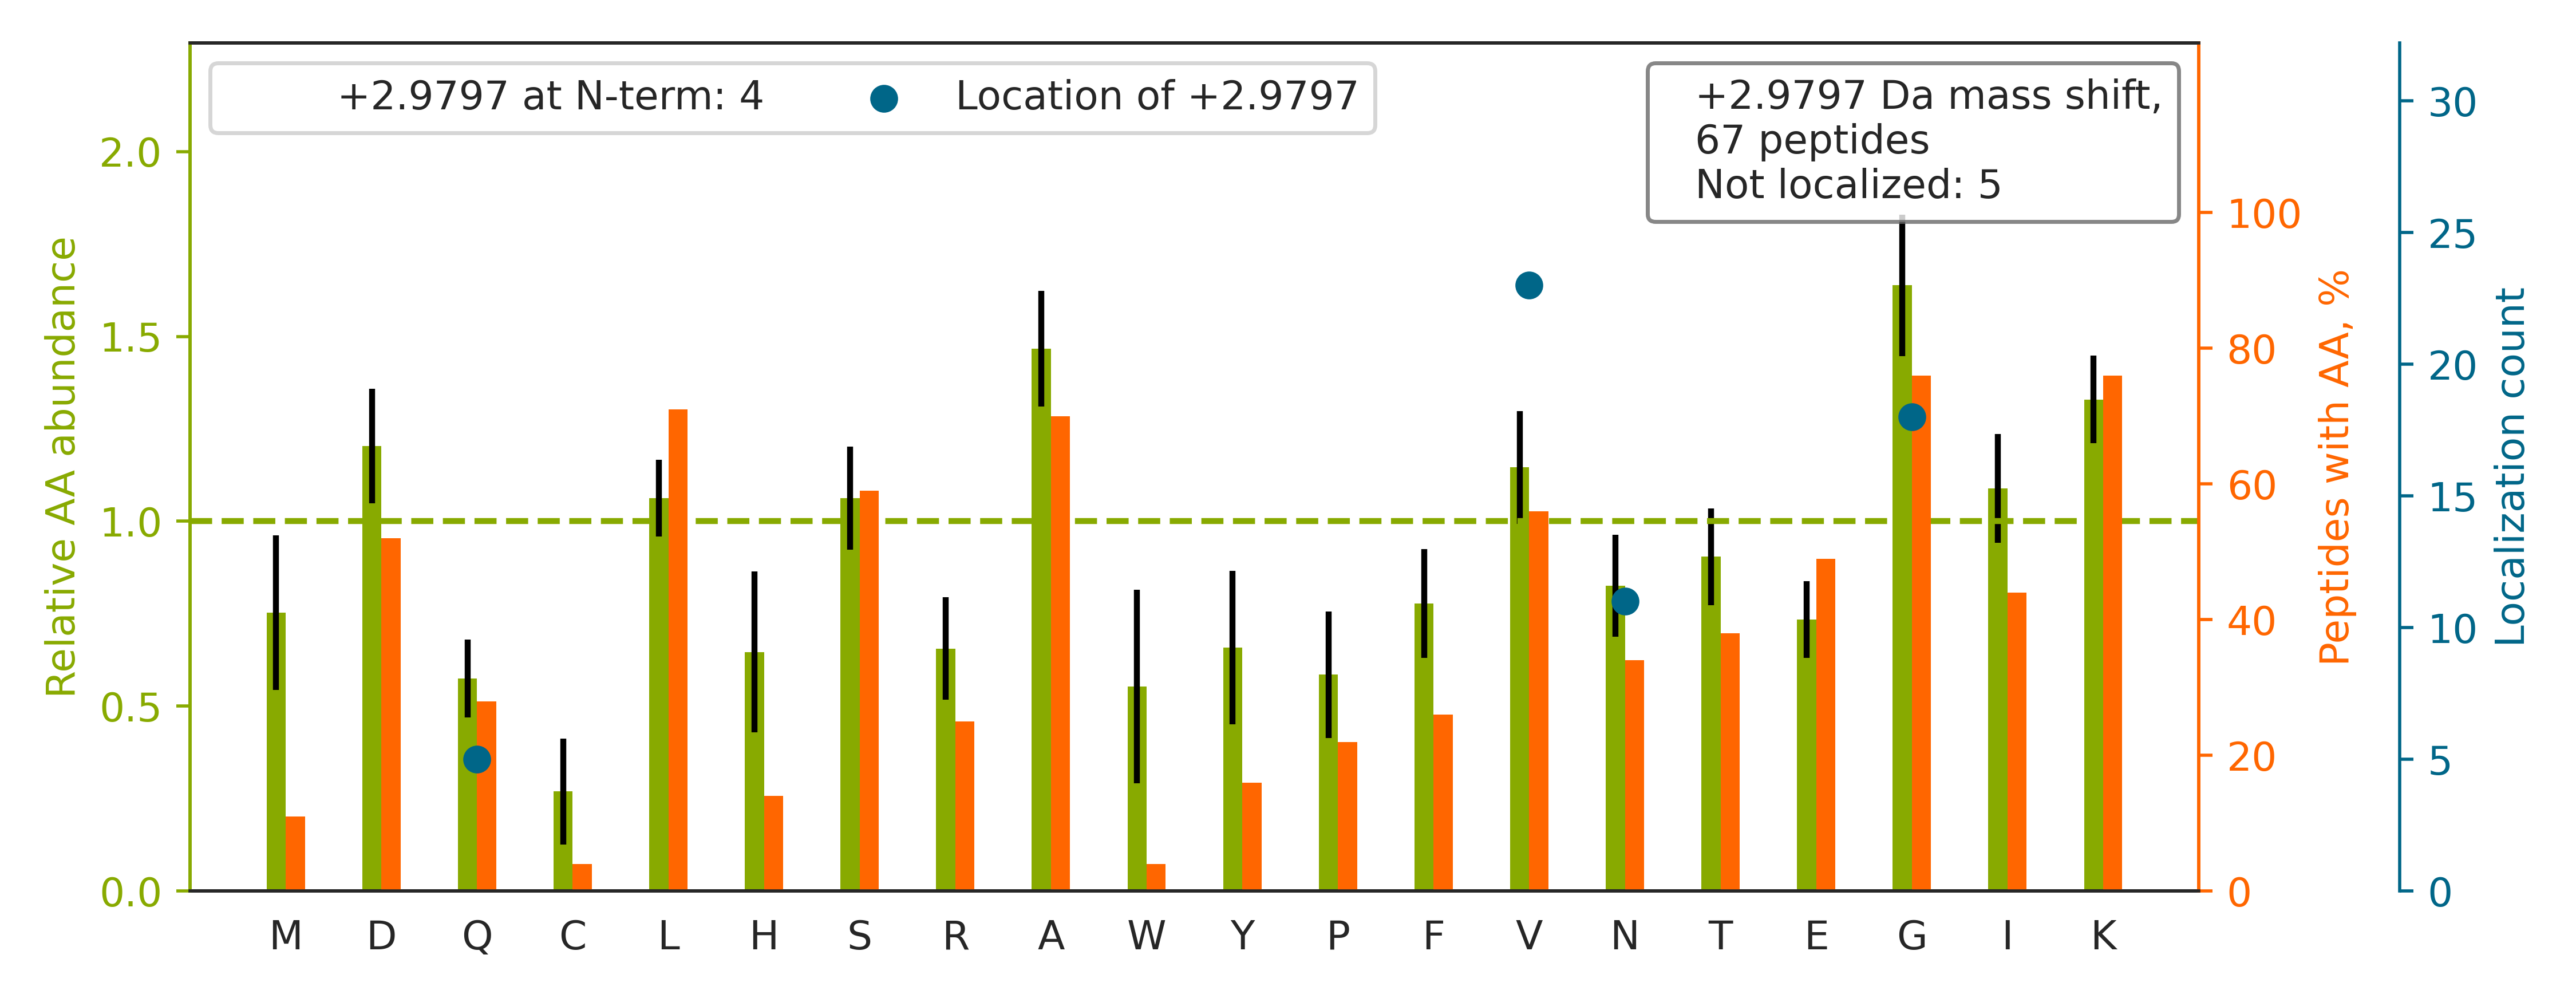

Values plotted in this chart, from the file beside it:
top isoform	localization score	spectrum
R.TTGIVMDSGDGVTHIVPIYEGYALPHAILR.L		Exp1_Rep1_Frac7.25319.25319.5
R.LVSPGSAN[+3]ETSSILVESVTR.S	0.7007	Exp1_Rep1_Frac4.30596.30596.3
K.LSEGV[+3]TISYK.S	0.7778	Exp1_Rep1_Frac5.23844.23844.2
K.GHVEPG[+3]EDDLETALR.E	0.999	Exp1_Rep1_Frac1.19686.19686.3
R.ISVMGGEQAANVLATITK.D		Exp1_Rep1_Frac8.31975.31975.3
R.IIVEGGGAV[+3]AALQAMK.A	0.9824	Exp1_Rep1_Frac7.30911.30911.3
K.DLEEALEAG[+3]GCDLETLR.N	0.8604	Exp1_Rep1_Frac2.32791.32791.3
K.VIV[+3]DFAGSSK.L	0.7457	Exp1_Rep1_Frac6.26243.26243.2
K.EIAENALG[+3]K.H	0.323	Exp1_Rep1_Frac3.20920.20920.2
K.AISFVG[+3]SNK.A	0.2817	Exp1_Rep1_Frac8.20524.20524.2
R.GGGVTN[+3]LLWSPDGSK.I	0.9223	Exp1_Rep1_Frac7.28962.28962.3
K.ELVDDSVNNVR.K		Exp1_Rep1_Frac1.19268.19268.2
R.GAVQSGV[+3]DK.T	0.7211	Exp1_Rep1_Frac4.11741.11741.2
R.DVLGTGAFSEV[+3]ILAEDK.R	0.9857	Exp1_Rep1_Frac4.33528.33528.3
K.ITEGQ[+3]AAK.K	0.7631	Exp1_Rep1_Frac2.12967.12967.2
R.AGAGLGDG[+3]ER.K	0.5917	Exp1_Rep1_Frac1.9894.9894.2
K.ALYESELADAR.R		Exp1_Rep1_Frac2.21855.21855.2
K.ANVGAG[+3]K.K	0.5481	Exp1_Rep1_Frac4.9797.9797.2
R.QLSSGV[+3]SEIR.H	0.6477	Exp1_Rep1_Frac6.15415.15415.2
R.ASNV[+3]ASIK.T	0.7187	Exp1_Rep1_Frac6.14685.14685.2
R.GGLGLSG[+3]AK.A	0.9484	Exp1_Rep1_Frac6.17311.17311.2
K.V[+3]VSAFLK.V	0.578	Exp1_Rep1_Frac8.25908.25908.2
K.GVETIANDVVSLATK.A		Exp1_Rep1_Frac6.33010.33010.3
R.LSVGTN[+3]EK.I	0.8186	Exp1_Rep1_Frac5.15586.15586.2
R.ALADDDFLTV[+3]TGK.T	0.8856	Exp1_Rep1_Frac4.30993.30993.3
K.FSHEEIAMATV[+3]TALR.R	1.0	Exp1_Rep1_Frac6.26303.26303.3
R.DATNDQV[+3]TK.D	0.5212	Exp1_Rep1_Frac2.11421.11421.2
R.GALQN[+3]IIPASTGAAK.A	0.7691	Exp1_Rep1_Frac7.24731.24731.3
K.DLAN[+3]TGK.W	0.2331	Exp1_Rep1_Frac4.13395.13395.2
K.V[+3]GLSTFK.E	0.5493	Exp1_Rep1_Frac8.21818.21818.2
K.HSSSAPPPPPPG[+3]R.R	1.0	Exp1_Rep1_Frac7.5727.5727.3
K.TFEIN[+3]PR.H	1.0	Exp1_Rep1_Frac4.18501.18501.2
K.STYEQV[+3]DLIGK.K	0.8424	Exp1_Rep1_Frac3.25780.25780.3
K.QWQG[+3]HISSEK.H	0.7735	Exp1_Rep1_Frac7.12383.12383.3
K.LGAAAADAV[+3]TGR.T	0.6781	Exp1_Rep1_Frac4.19405.19405.2
R.AFG[+3]FSHLEALLDDSK.E	1.0	Exp1_Rep1_Frac6.31913.31913.3
K.SPAGLQVLN[+3]DYLADK.S	0.8606	Exp1_Rep1_Frac6.32073.32073.3
R.MV[+3]SHLAEEFK.R	1.0	Exp1_Rep1_Frac5.22380.22380.3
-.V[+3]LNSLDK.M	0.5681	Exp1_Rep1_Frac6.21267.21267.2
R.GMDLQ[+3]PGNALK.R	0.8822	Exp1_Rep1_Frac5.22749.22749.3
R.GPLEYV[+3]PSAK.V	0.9741	Exp1_Rep1_Frac6.24210.24210.2
R.VAQLEQ[+3]VYIR.G	0.8006	Exp1_Rep1_Frac5.25379.25379.3
R.AASNMALG[+3]K.F	0.7984	Exp1_Rep1_Frac7.15945.15945.2
K.MLLSLPEK.V		Exp1_Rep1_Frac7.29064.29064.2
K.DIAAYIK.K		Exp1_Rep1_Frac6.25127.25127.2
K.DDDWGN[+3]IK.I	0.5069	Exp1_Rep1_Frac3.23022.23022.3
K.SG[+3]AALSK.K	1.0	Exp1_Rep1_Frac6.11342.11342.2
R.AAQN[+3]ISK.T	0.0319	Exp1_Rep1_Frac5.10330.10330.2
R.ATGLGPV[+3]DR.V	0.0009161	Exp1_Rep1_Frac4.14139.14139.2
R.SGPVAG[+3]IK.T	0.341	Exp1_Rep1_Frac6.15723.15723.2
K.IG[+3]LDFCK.Y	1.0	Exp1_Rep1_Frac7.26365.26365.2
K.QAV[+3]SASGK.W	0.3868	Exp1_Rep1_Frac5.8650.8650.2
K.GALNPADITV[+3]LFK.M	0.9187	Exp1_Rep1_Frac8.32851.32851.3
R.ILQ[+3]DDLTCR.A	1.0	Exp1_Rep1_Frac3.23094.23094.2
K.FQDELESG[+3]K.R	0.06091	Exp1_Rep1_Frac3.22266.22266.2
R.FGSDLQ[+3]K.I	0.9939	Exp1_Rep1_Frac5.19134.19134.2
K.LFGAGGGK.A		Exp1_Rep1_Frac8.19117.19117.2
K.GEVQV[+3]SDK.E	0.09545	Exp1_Rep1_Frac2.13380.13380.2
R.GGLN[+3]TILK.N	0.9522	Exp1_Rep1_Frac7.22557.22557.2
K.DYETATLSEIK.A		Exp1_Rep1_Frac3.25880.25880.3
... 7 more rows
